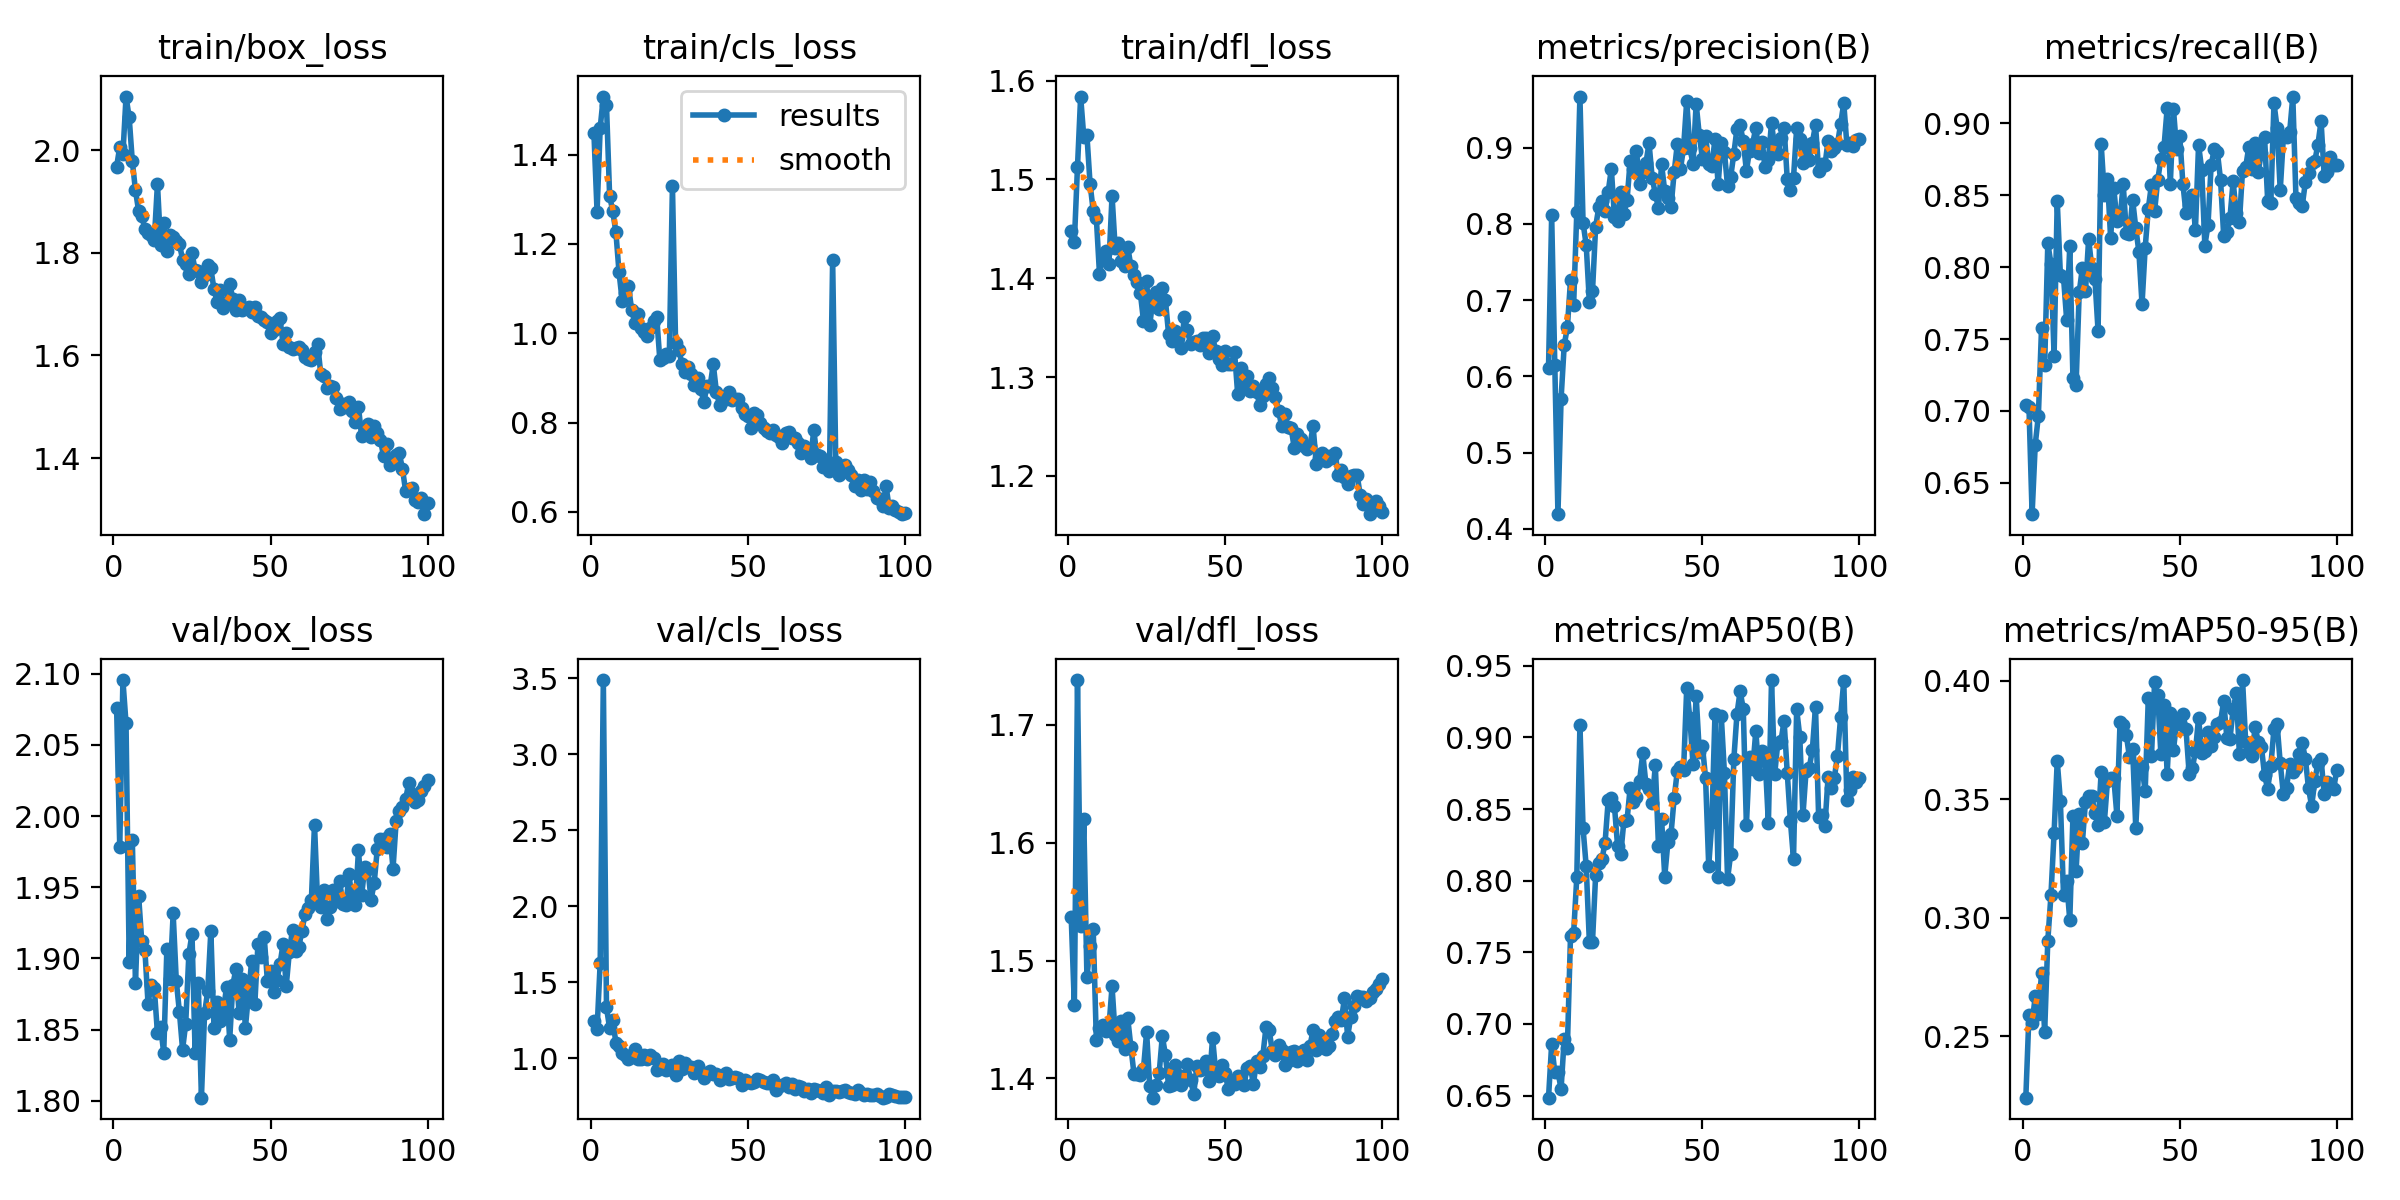

The table this chart was drawn from, first rows:
epoch, time, train/box_loss, train/cls_loss, train/dfl_loss, metrics/precision(B), metrics/recall(B), metrics/mAP50(B), metrics/mAP50-95(B), val/box_loss, val/cls_loss, val/dfl_loss, lr/pg0, lr/pg1, lr/pg2
1, 182.8, 1.968, 1.448, 1.448, 0.611, 0.7042, 0.6485, 0.224, 2.076, 1.249, 1.537, 0.0005513, 0.0005513, 0.0005513
2, 307.2, 2.007, 1.272, 1.437, 0.8112, 0.7029, 0.6859, 0.259, 1.978, 1.19, 1.462, 0.001096, 0.001096, 0.001096
3, 509.9, 1.992, 1.46, 1.513, 0.6151, 0.6282, 0.6662, 0.2555, 2.095, 1.63, 1.738, 0.00163, 0.00163, 0.00163
4, 679.4, 2.105, 1.53, 1.584, 0.4194, 0.6766, 0.6666, 0.2669, 2.065, 3.487, 1.529, 0.001617, 0.001617, 0.001617
5, 794.5, 2.064, 1.511, 1.543, 0.5707, 0.6967, 0.6546, 0.2592, 1.898, 1.335, 1.62, 0.001601, 0.001601, 0.001601
6, 932.5, 1.978, 1.308, 1.545, 0.6413, 0.7574, 0.6898, 0.2765, 1.983, 1.198, 1.486, 0.001584, 0.001584, 0.001584
7, 1091, 1.922, 1.273, 1.496, 0.6643, 0.7316, 0.6835, 0.2519, 1.883, 1.252, 1.512, 0.001568, 0.001568, 0.001568
8, 1294, 1.882, 1.226, 1.468, 0.7261, 0.8165, 0.7612, 0.2903, 1.944, 1.102, 1.526, 0.001551, 0.001551, 0.001551
9, 1426, 1.873, 1.136, 1.461, 0.694, 0.8025, 0.7636, 0.3095, 1.912, 1.08, 1.432, 0.001535, 0.001535, 0.001535
10, 1582, 1.846, 1.073, 1.404, 0.8152, 0.7384, 0.8023, 0.3357, 1.906, 1.034, 1.443, 0.001518, 0.001518, 0.001518
11, 1718, 1.839, 1.091, 1.422, 0.967, 0.846, 0.9089, 0.3661, 1.868, 1.022, 1.445, 0.001502, 0.001502, 0.001502
12, 1865, 1.834, 1.106, 1.427, 0.8012, 0.7948, 0.8365, 0.3493, 1.882, 0.9993, 1.44, 0.001485, 0.001485, 0.001485
13, 1969, 1.825, 1.053, 1.414, 0.7724, 0.793, 0.8099, 0.3096, 1.879, 1.011, 1.443, 0.001469, 0.001469, 0.001469
14, 2136, 1.935, 1.023, 1.484, 0.6981, 0.7635, 0.7575, 0.3153, 1.848, 1.064, 1.478, 0.001452, 0.001452, 0.001452
15, 2430, 1.816, 1.044, 1.43, 0.7116, 0.8148, 0.7574, 0.2989, 1.852, 0.996, 1.437, 0.001436, 0.001436, 0.001436
16, 2548, 1.858, 1.011, 1.435, 0.7963, 0.723, 0.8039, 0.3427, 1.834, 0.9966, 1.432, 0.001419, 0.001419, 0.001419
17, 2673, 1.803, 1.003, 1.417, 0.8217, 0.7182, 0.8124, 0.3198, 1.907, 1.023, 1.449, 0.001403, 0.001403, 0.001403
18, 2795, 1.835, 0.9946, 1.412, 0.8306, 0.7824, 0.8149, 0.3439, 1.885, 0.9933, 1.425, 0.001386, 0.001386, 0.001386
19, 3040, 1.831, 1.011, 1.432, 0.817, 0.7994, 0.8263, 0.3317, 1.932, 1.026, 1.451, 0.00137, 0.00137, 0.00137
20, 3221, 1.823, 1.026, 1.412, 0.8421, 0.7836, 0.8561, 0.349, 1.884, 1.006, 1.426, 0.001353, 0.001353, 0.001353
21, 3396, 1.817, 1.035, 1.404, 0.872, 0.8196, 0.8575, 0.3514, 1.862, 0.9267, 1.404, 0.001337, 0.001337, 0.001337
22, 3490, 1.787, 0.9389, 1.396, 0.8086, 0.7997, 0.8519, 0.3513, 1.836, 0.9365, 1.404, 0.00132, 0.00132, 0.00132
23, 3658, 1.778, 0.9453, 1.385, 0.8041, 0.792, 0.8239, 0.3441, 1.854, 0.9635, 1.403, 0.001304, 0.001304, 0.001304
24, 3830, 1.759, 0.9524, 1.357, 0.8415, 0.7556, 0.8186, 0.3389, 1.903, 0.9213, 1.408, 0.001287, 0.001287, 0.001287
25, 4014, 1.799, 0.9497, 1.397, 0.8127, 0.8853, 0.8418, 0.3616, 1.917, 0.9275, 1.439, 0.001271, 0.001271, 0.001271
26, 4255, 1.766, 1.331, 1.353, 0.8314, 0.8504, 0.8423, 0.3403, 1.833, 0.9558, 1.393, 0.001254, 0.001254, 0.001254
27, 4474, 1.764, 0.9788, 1.379, 0.8827, 0.8616, 0.865, 0.3577, 1.883, 0.8906, 1.384, 0.001238, 0.001238, 0.001238
28, 4645, 1.744, 0.9634, 1.386, 0.8722, 0.82, 0.8549, 0.3589, 1.802, 0.9806, 1.394, 0.001221, 0.001221, 0.001221
29, 4771, 1.756, 0.932, 1.369, 0.8955, 0.855, 0.8582, 0.3591, 1.861, 0.9321, 1.404, 0.001205, 0.001205, 0.001205
30, 5544, 1.777, 0.912, 1.39, 0.8529, 0.8321, 0.8698, 0.3431, 1.877, 0.9705, 1.436, 0.001188, 0.001188, 0.001188
31, 5896, 1.77, 0.9246, 1.378, 0.8685, 0.8335, 0.8888, 0.3826, 1.919, 0.9443, 1.42, 0.001172, 0.001172, 0.001172
32, 6544, 1.729, 0.9097, 1.344, 0.8794, 0.858, 0.8678, 0.3813, 1.851, 0.9448, 1.394, 0.001155, 0.001155, 0.001155
33, 7039, 1.705, 0.885, 1.336, 0.9059, 0.8239, 0.8643, 0.3771, 1.869, 0.9029, 1.394, 0.001139, 0.001139, 0.001139
34, 7399, 1.728, 0.8989, 1.346, 0.8607, 0.8227, 0.8542, 0.3677, 1.856, 0.948, 1.412, 0.001122, 0.001122, 0.001122
35, 7687, 1.692, 0.8746, 1.34, 0.8395, 0.8469, 0.8807, 0.3714, 1.863, 0.9103, 1.403, 0.001106, 0.001106, 0.001106
36, 8077, 1.705, 0.8462, 1.33, 0.8211, 0.8274, 0.8245, 0.3381, 1.88, 0.8707, 1.394, 0.001089, 0.001089, 0.001089
37, 8456, 1.74, 0.8812, 1.36, 0.878, 0.8106, 0.843, 0.3646, 1.843, 0.906, 1.401, 0.001073, 0.001073, 0.001073
38, 8765, 1.71, 0.882, 1.347, 0.843, 0.7742, 0.8029, 0.3636, 1.881, 0.9152, 1.412, 0.001056, 0.001056, 0.001056
39, 9006, 1.689, 0.9303, 1.333, 0.8336, 0.8134, 0.8267, 0.3533, 1.893, 0.8987, 1.399, 0.00104, 0.00104, 0.00104
40, 9125, 1.708, 0.8685, 1.336, 0.8224, 0.8407, 0.8327, 0.3927, 1.861, 0.8994, 1.387, 0.001023, 0.001023, 0.001023
41, 9283, 1.688, 0.8403, 1.337, 0.8675, 0.8573, 0.8577, 0.368, 1.886, 0.8599, 1.41, 0.001007, 0.001007, 0.001007
42, 10456, 1.692, 0.8562, 1.332, 0.9047, 0.8389, 0.8766, 0.3995, 1.851, 0.8886, 1.407, 0.0009904, 0.0009904, 0.0009904
43, 10536, 1.694, 0.8524, 1.34, 0.8719, 0.8607, 0.8794, 0.3941, 1.875, 0.9046, 1.408, 0.0009739, 0.0009739, 0.0009739
44, 10650, 1.686, 0.8672, 1.339, 0.8999, 0.8752, 0.8774, 0.3689, 1.899, 0.8646, 1.415, 0.0009574, 0.0009574, 0.0009574
45, 10751, 1.695, 0.8507, 1.324, 0.9613, 0.8838, 0.9345, 0.3898, 1.868, 0.8704, 1.397, 0.0009409, 0.0009409, 0.0009409
46, 10872, 1.677, 0.8538, 1.341, 0.8997, 0.9104, 0.9134, 0.3608, 1.91, 0.8801, 1.435, 0.0009244, 0.0009244, 0.0009244
47, 10961, 1.675, 0.8527, 1.326, 0.8787, 0.8577, 0.8815, 0.3866, 1.901, 0.8714, 1.405, 0.0009078, 0.0009078, 0.0009078
48, 11097, 1.669, 0.8317, 1.318, 0.9578, 0.9099, 0.9292, 0.3707, 1.915, 0.8253, 1.402, 0.0008913, 0.0008913, 0.0008913
49, 11247, 1.665, 0.818, 1.312, 0.9164, 0.8823, 0.8901, 0.3824, 1.884, 0.8608, 1.411, 0.0008748, 0.0008748, 0.0008748
50, 11359, 1.645, 0.8138, 1.327, 0.8857, 0.8914, 0.8942, 0.3818, 1.891, 0.8423, 1.405, 0.0008583, 0.0008583, 0.0008583
51, 11494, 1.651, 0.7885, 1.313, 0.9159, 0.858, 0.8717, 0.3861, 1.876, 0.8415, 1.391, 0.0008418, 0.0008418, 0.0008418
52, 11668, 1.667, 0.8213, 1.313, 0.879, 0.8374, 0.8104, 0.3795, 1.885, 0.8468, 1.398, 0.0008253, 0.0008253, 0.0008253
53, 11780, 1.672, 0.8158, 1.325, 0.8765, 0.8432, 0.8409, 0.3608, 1.896, 0.8628, 1.395, 0.0008088, 0.0008088, 0.0008088
54, 11897, 1.622, 0.8, 1.283, 0.911, 0.8504, 0.9167, 0.3631, 1.91, 0.8593, 1.402, 0.0007923, 0.0007923, 0.0007923
55, 12022, 1.644, 0.7866, 1.31, 0.8517, 0.826, 0.8026, 0.3702, 1.881, 0.8482, 1.398, 0.0007758, 0.0007758, 0.0007758
56, 12168, 1.617, 0.7809, 1.294, 0.9065, 0.885, 0.915, 0.3844, 1.905, 0.8375, 1.394, 0.0007593, 0.0007593, 0.0007593
57, 12268, 1.612, 0.7774, 1.301, 0.8941, 0.8679, 0.8754, 0.3695, 1.92, 0.8412, 1.409, 0.0007428, 0.0007428, 0.0007428
58, 12389, 1.615, 0.7824, 1.286, 0.8497, 0.815, 0.8011, 0.3701, 1.905, 0.8553, 1.41, 0.0007263, 0.0007263, 0.0007263
59, 12541, 1.617, 0.7718, 1.291, 0.8615, 0.8293, 0.8188, 0.3784, 1.908, 0.7908, 1.395, 0.0007098, 0.0007098, 0.0007098
60, 12627, 1.611, 0.7677, 1.285, 0.8922, 0.8708, 0.8848, 0.3722, 1.919, 0.8171, 1.415, 0.0006933, 0.0006933, 0.0006933
... 40 more rows
